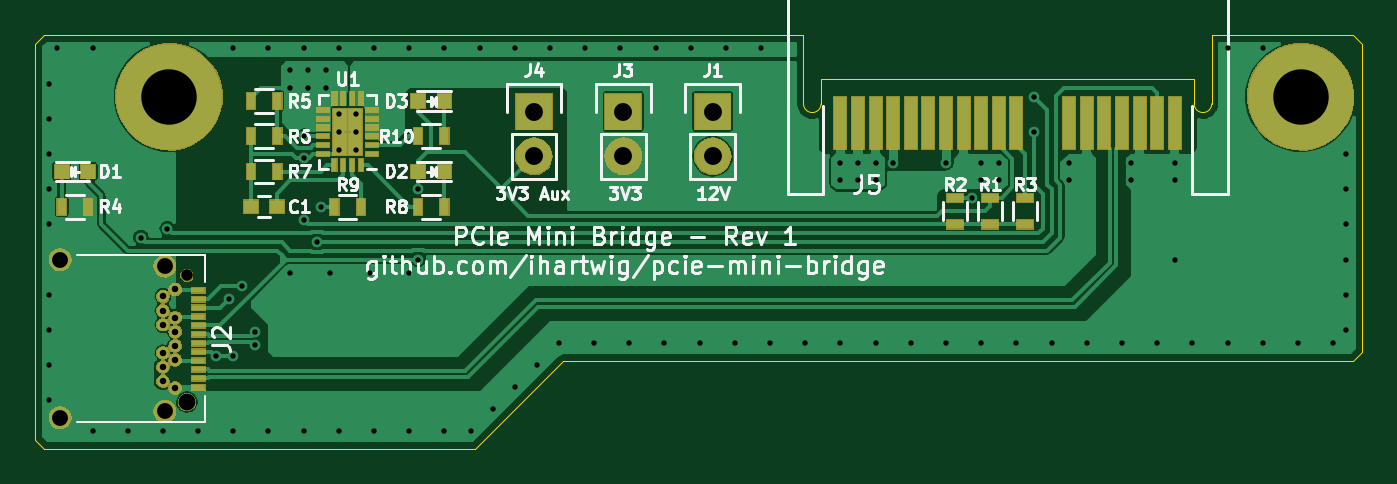
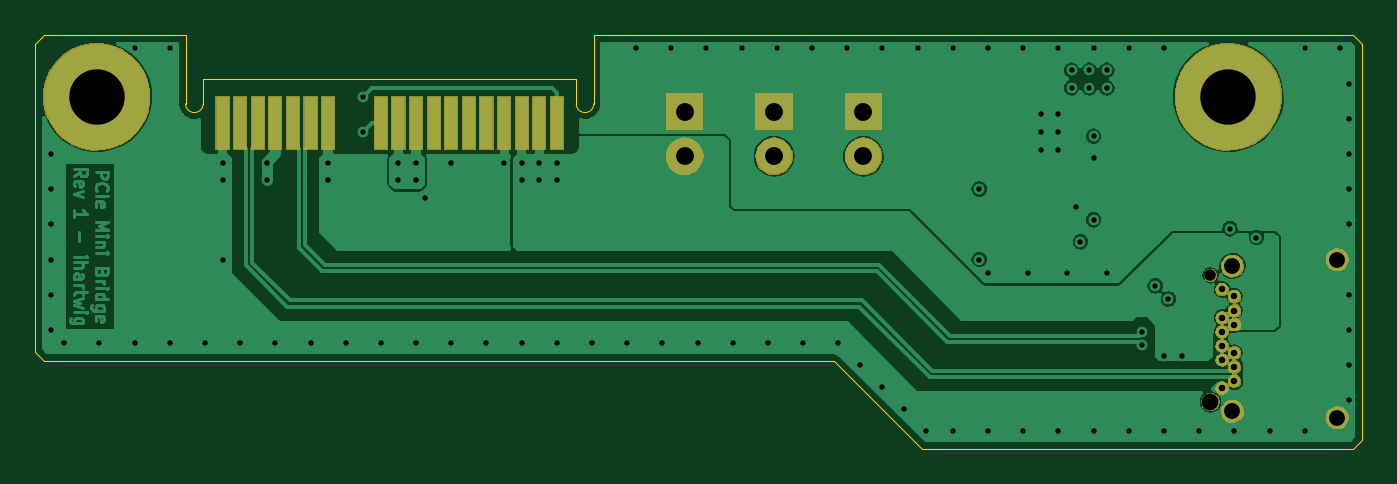
Circuit board: 11 layer files. Board 75.4 x 23.5 mm.
- bottom_copper: pcie-mini-bridge-dev-B.Cu.gbl (64594 bytes)
- bottom_mask: pcie-mini-bridge-dev-B.Mask.gbs (26730 bytes)
- paste: pcie-mini-bridge-dev-B.Paste.gbp (291 bytes)
- bottom_silk: pcie-mini-bridge-dev-B.SilkS.gbo (292 bytes)
- top_copper: pcie-mini-bridge-dev-F.Cu.gtl (60585 bytes)
- top_mask: pcie-mini-bridge-dev-F.Mask.gts (35590 bytes)
- paste: pcie-mini-bridge-dev-F.Paste.gtp (2009 bytes)
- top_silk: pcie-mini-bridge-dev-F.SilkS.gto (30167 bytes)
- drill: pcie-mini-bridge-dev-NPTH.drl (207 bytes)
- outline: pcie-mini-bridge-dev-Outline.gko (1114 bytes)
- drill: pcie-mini-bridge-dev.drl (1934 bytes)

=== bottom_copper: pcie-mini-bridge-dev-B.Cu.gbl (64594 bytes, source omitted) ===
=== bottom_mask: pcie-mini-bridge-dev-B.Mask.gbs (26730 bytes, source omitted) ===
=== paste: pcie-mini-bridge-dev-B.Paste.gbp ===
G04 #@! TF.FileFunction,Paste,Bot*
%FSLAX46Y46*%
G04 Gerber Fmt 4.6, Leading zero omitted, Abs format (unit mm)*
G04 Created by KiCad (PCBNEW 4.0.7) date Thursday, January 18, 2018 'PMt' 01:36:02 PM*
%MOMM*%
%LPD*%
G01*
G04 APERTURE LIST*
%ADD10C,0.100000*%
G04 APERTURE END LIST*
D10*
M02*

=== bottom_silk: pcie-mini-bridge-dev-B.SilkS.gbo ===
G04 #@! TF.FileFunction,Legend,Bot*
%FSLAX46Y46*%
G04 Gerber Fmt 4.6, Leading zero omitted, Abs format (unit mm)*
G04 Created by KiCad (PCBNEW 4.0.7) date Thursday, January 18, 2018 'PMt' 01:36:02 PM*
%MOMM*%
%LPD*%
G01*
G04 APERTURE LIST*
%ADD10C,0.100000*%
G04 APERTURE END LIST*
D10*
M02*

=== top_copper: pcie-mini-bridge-dev-F.Cu.gtl (60585 bytes, source omitted) ===
=== top_mask: pcie-mini-bridge-dev-F.Mask.gts (35590 bytes, source omitted) ===
=== paste: pcie-mini-bridge-dev-F.Paste.gtp ===
G04 #@! TF.FileFunction,Paste,Top*
%FSLAX46Y46*%
G04 Gerber Fmt 4.6, Leading zero omitted, Abs format (unit mm)*
G04 Created by KiCad (PCBNEW 4.0.7) date Thursday, January 18, 2018 'PMt' 01:36:02 PM*
%MOMM*%
%LPD*%
G01*
G04 APERTURE LIST*
%ADD10C,0.100000*%
%ADD11R,0.800000X0.750000*%
%ADD12R,0.797560X0.797560*%
%ADD13R,0.900000X0.500000*%
%ADD14R,0.500000X0.900000*%
%ADD15R,0.700000X0.250000*%
%ADD16R,0.250000X0.700000*%
%ADD17R,0.495000X0.795000*%
%ADD18R,0.700000X0.300000*%
G04 APERTURE END LIST*
D10*
D11*
X13750000Y13750000D03*
X12250000Y13750000D03*
D12*
X2999300Y15750000D03*
X1500700Y15750000D03*
X21750700Y15750000D03*
X23249300Y15750000D03*
X21750700Y19750000D03*
X23249300Y19750000D03*
D13*
X54250000Y14250000D03*
X54250000Y12750000D03*
X52250000Y12750000D03*
X52250000Y14250000D03*
X56250000Y14250000D03*
X56250000Y12750000D03*
D14*
X1500000Y13750000D03*
X3000000Y13750000D03*
X12250000Y19750000D03*
X13750000Y19750000D03*
X13750000Y17750000D03*
X12250000Y17750000D03*
X13750000Y15750000D03*
X12250000Y15750000D03*
X23250000Y13750000D03*
X21750000Y13750000D03*
X18500000Y13750000D03*
X17000000Y13750000D03*
X23250000Y17750000D03*
X21750000Y17750000D03*
D15*
X19150000Y16750000D03*
X19150000Y17250000D03*
X19150000Y17750000D03*
X19150000Y18250000D03*
X19150000Y18750000D03*
X19150000Y19250000D03*
D16*
X18500000Y19900000D03*
X18000000Y19900000D03*
X17500000Y19900000D03*
X17000000Y19900000D03*
D15*
X16350000Y19250000D03*
X16350000Y18750000D03*
X16350000Y18250000D03*
X16350000Y17750000D03*
X16350000Y17250000D03*
X16350000Y16750000D03*
D16*
X17000000Y16100000D03*
X17500000Y16100000D03*
X18000000Y16100000D03*
X18500000Y16100000D03*
D17*
X17337500Y18662500D03*
X17337500Y17337500D03*
X18162500Y18662500D03*
X18162500Y17337500D03*
D18*
X9270000Y9000000D03*
X9270000Y8500000D03*
X9270000Y8000000D03*
X9270000Y7500000D03*
X9270000Y7000000D03*
X9270000Y6500000D03*
X9270000Y6000000D03*
X9270000Y3500000D03*
X9270000Y4500000D03*
X9270000Y5000000D03*
X9270000Y5500000D03*
X9270000Y4000000D03*
M02*

=== top_silk: pcie-mini-bridge-dev-F.SilkS.gto (30167 bytes, source omitted) ===
=== drill: pcie-mini-bridge-dev-NPTH.drl ===
M48
;DRILL file {KiCad 4.0.7} date Thursday, January 18, 2018 'PMt' 01:36:10 PM
;FORMAT={-:-/ absolute / metric / decimal}
FMAT,2
METRIC,TZ
T1C0.650
T2C0.950
%
G90
G05
M71
T1
X8.61Y9.85
T2
X8.61Y2.65
T0
M30

=== outline: pcie-mini-bridge-dev-Outline.gko ===
G04 #@! TF.FileFunction,Other,ECO2*
%FSLAX46Y46*%
G04 Gerber Fmt 4.6, Leading zero omitted, Abs format (unit mm)*
G04 Created by KiCad (PCBNEW 4.0.7) date Thursday, January 18, 2018 'PMt' 01:36:02 PM*
%MOMM*%
%LPD*%
G01*
G04 APERTURE LIST*
%ADD10C,0.100000*%
%ADD11C,0.010000*%
G04 APERTURE END LIST*
D10*
D11*
X0Y500000D02*
X0Y23000000D01*
X500000Y0D02*
X0Y500000D01*
X25000000Y0D02*
X500000Y0D01*
X30000000Y5000000D02*
X25000000Y0D01*
X74900000Y5000000D02*
X30000000Y5000000D01*
X75400000Y5500000D02*
X74900000Y5000000D01*
X75400000Y23000000D02*
X75400000Y5500000D01*
X74900000Y23500000D02*
X75400000Y23000000D01*
X66850000Y19600000D02*
X66850000Y23500000D01*
X65850000Y19600000D02*
G75*
G03X66850000Y19600000I500000J0D01*
G01*
X65850000Y21000000D02*
X65850000Y19600000D01*
X44650000Y21000000D02*
X65850000Y21000000D01*
X44650000Y19600000D02*
X44650000Y21000000D01*
X43650000Y19600000D02*
G75*
G03X44650000Y19600000I500000J0D01*
G01*
X43650000Y23500000D02*
X43650000Y19600000D01*
X500000Y23500000D02*
X43650000Y23500000D01*
X0Y23000000D02*
X500000Y23500000D01*
X66850000Y23500000D02*
X74900000Y23500000D01*
M02*

=== drill: pcie-mini-bridge-dev.drl ===
M48
;DRILL file {KiCad 4.0.7} date Thursday, January 18, 2018 'PMt' 01:36:10 PM
;FORMAT={-:-/ absolute / metric / decimal}
FMAT,2
METRIC,TZ
T1C0.305
T2C0.368
T3C0.900
T4C1.016
T5C3.150
%
G90
G05
M71
T1
X0.75Y20.75
X0.75Y18.75
X0.75Y16.75
X0.75Y14.75
X0.75Y12.75
X0.75Y8.75
X0.75Y6.75
X0.75Y4.75
X0.75Y2.75
X1.25Y22.75
X3.25Y22.75
X3.25Y1.
X5.25Y1.
X6.Y12.
X7.25Y1.
X7.5Y12.5
X9.25Y1.
X10.25Y5.25
X11.Y8.5
X11.25Y22.75
X11.25Y5.25
X11.25Y1.
X11.75Y9.25
X12.5Y6.618
X12.5Y5.882
X13.25Y22.75
X13.25Y1.
X14.5Y21.5
X14.5Y20.5
X14.5Y10.
X15.25Y22.75
X15.25Y17.75
X15.25Y16.5
X15.25Y13.
X15.25Y1.
X15.5Y21.5
X15.5Y20.5
X16.Y11.75
X16.25Y13.75
X16.5Y21.5
X16.5Y20.5
X16.75Y10.
X17.25Y22.75
X17.25Y19.
X17.25Y18.
X17.25Y17.
X17.25Y1.
X18.25Y19.
X18.25Y18.
X18.25Y17.
X19.Y10.
X19.25Y22.75
X19.25Y1.
X21.25Y22.75
X21.25Y10.
X21.25Y1.
X21.75Y14.75
X21.75Y10.75
X23.25Y22.75
X23.25Y1.
X24.75Y1.
X25.25Y22.75
X26.Y2.25
X27.25Y22.75
X27.25Y3.5
X28.5Y4.75
X29.25Y22.75
X29.75Y6.
X31.25Y22.75
X31.75Y6.
X33.25Y22.75
X33.75Y6.
X35.25Y22.75
X35.75Y6.
X37.25Y22.75
X37.75Y6.
X39.25Y22.75
X39.75Y6.
X41.25Y22.75
X41.75Y6.
X43.75Y6.
X45.75Y16.25
X45.75Y15.25
X45.75Y6.
X46.75Y16.25
X46.75Y15.25
X47.75Y16.25
X47.75Y15.25
X47.75Y6.
X48.75Y16.25
X49.75Y6.
X51.75Y16.25
X51.75Y6.
X53.25Y14.25
X53.75Y16.25
X53.75Y15.25
X53.75Y6.
X54.75Y16.25
X54.75Y15.25
X55.75Y6.
X56.75Y20.
X56.75Y18.
X57.75Y6.
X58.75Y16.25
X58.75Y15.25
X59.75Y6.
X61.75Y6.
X62.25Y16.25
X62.25Y15.25
X63.75Y6.
X64.75Y16.25
X64.75Y15.25
X64.75Y10.75
X65.75Y6.
X67.75Y22.75
X67.75Y6.
X69.75Y22.75
X69.75Y6.
X71.75Y6.
X73.75Y6.
X74.5Y16.75
X74.5Y14.75
X74.5Y12.75
X74.5Y10.75
X74.5Y8.75
X74.5Y6.75
T2
X7.25Y8.65
X7.25Y7.85
X7.25Y7.05
X7.25Y5.45
X7.25Y4.65
X7.25Y3.85
X7.95Y9.05
X7.95Y7.45
X7.95Y6.65
X7.95Y5.85
X7.95Y5.05
X7.95Y3.45
T3
X1.41Y10.74
X1.41Y1.76
X7.36Y10.38
X7.36Y2.12
T4
X28.33Y19.16
X28.33Y16.62
X33.41Y19.16
X33.41Y16.62
X38.49Y19.16
X38.49Y16.62
T5
X7.6Y20.
X71.9Y20.
T0
M30
